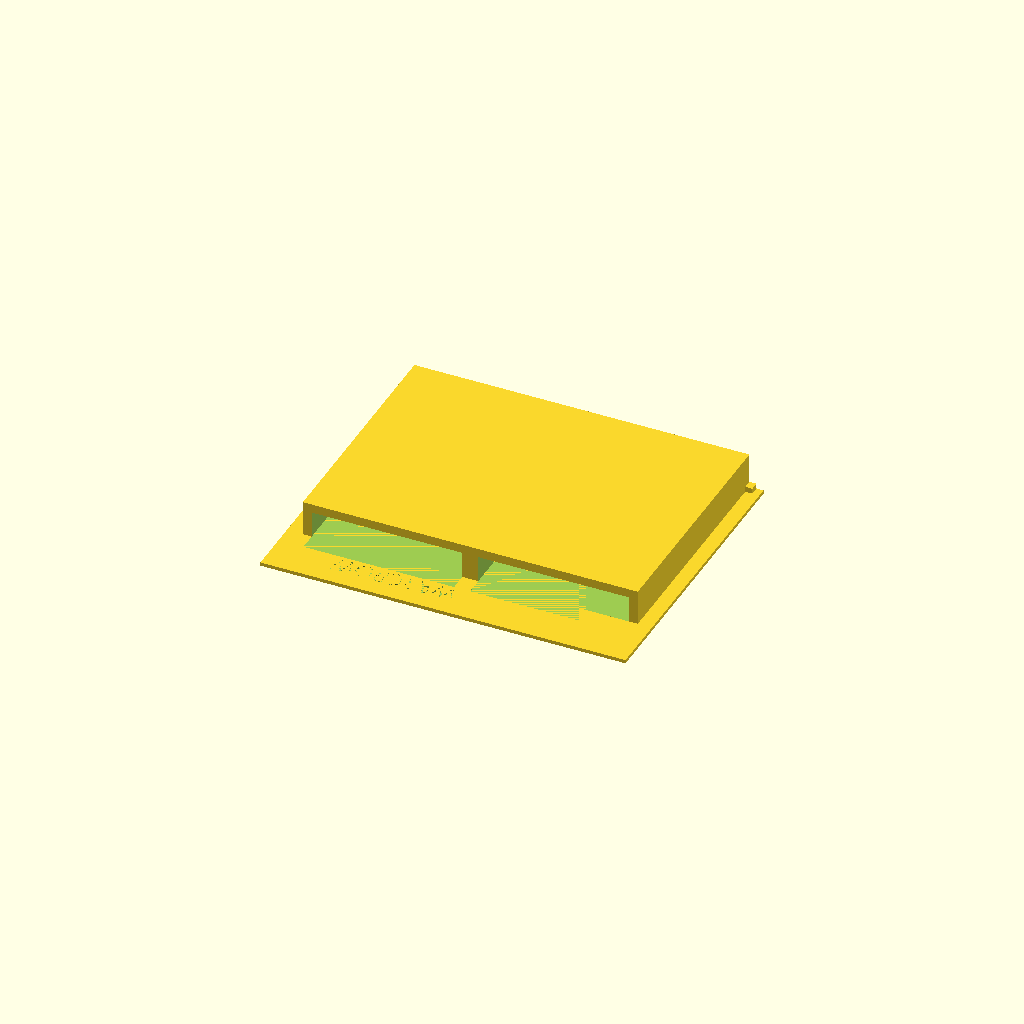
Cell 1: the model at its default parameters.
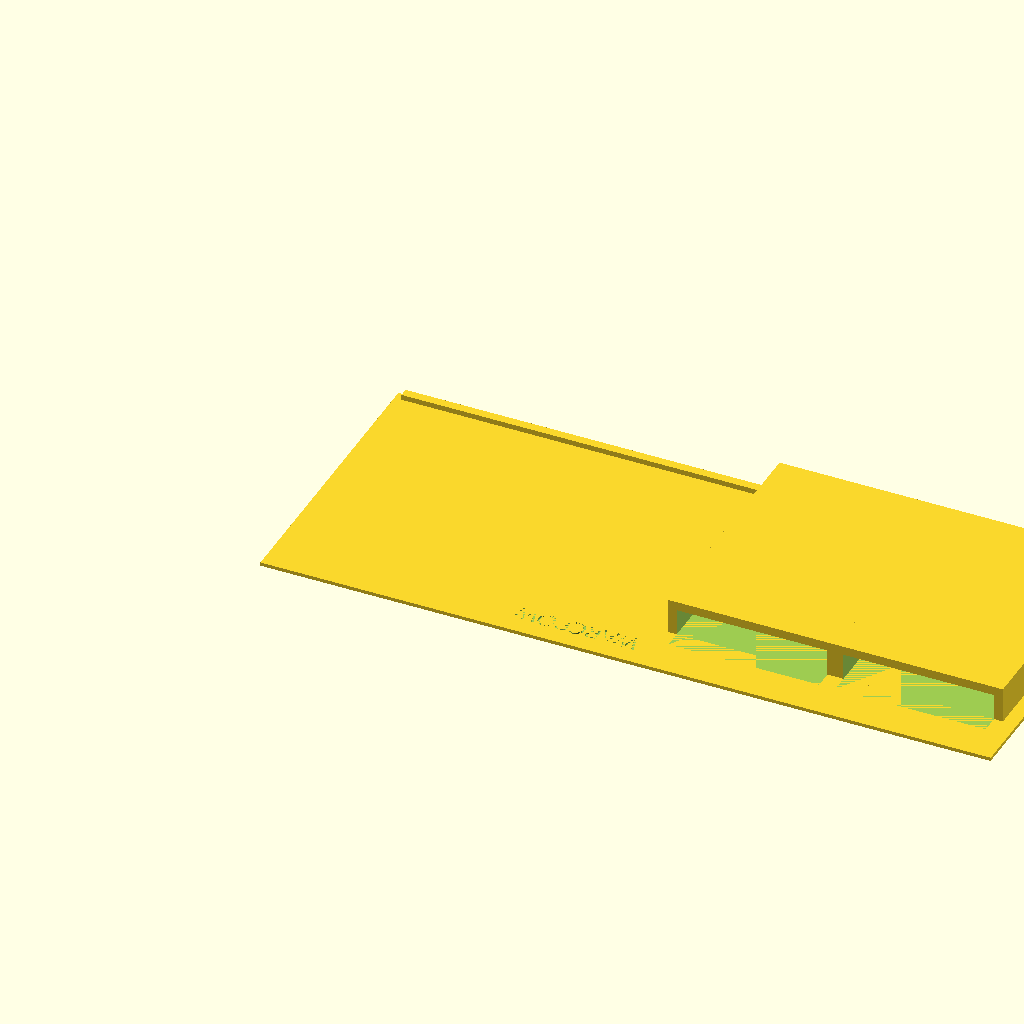
Cell 2: the same model with x = 412.
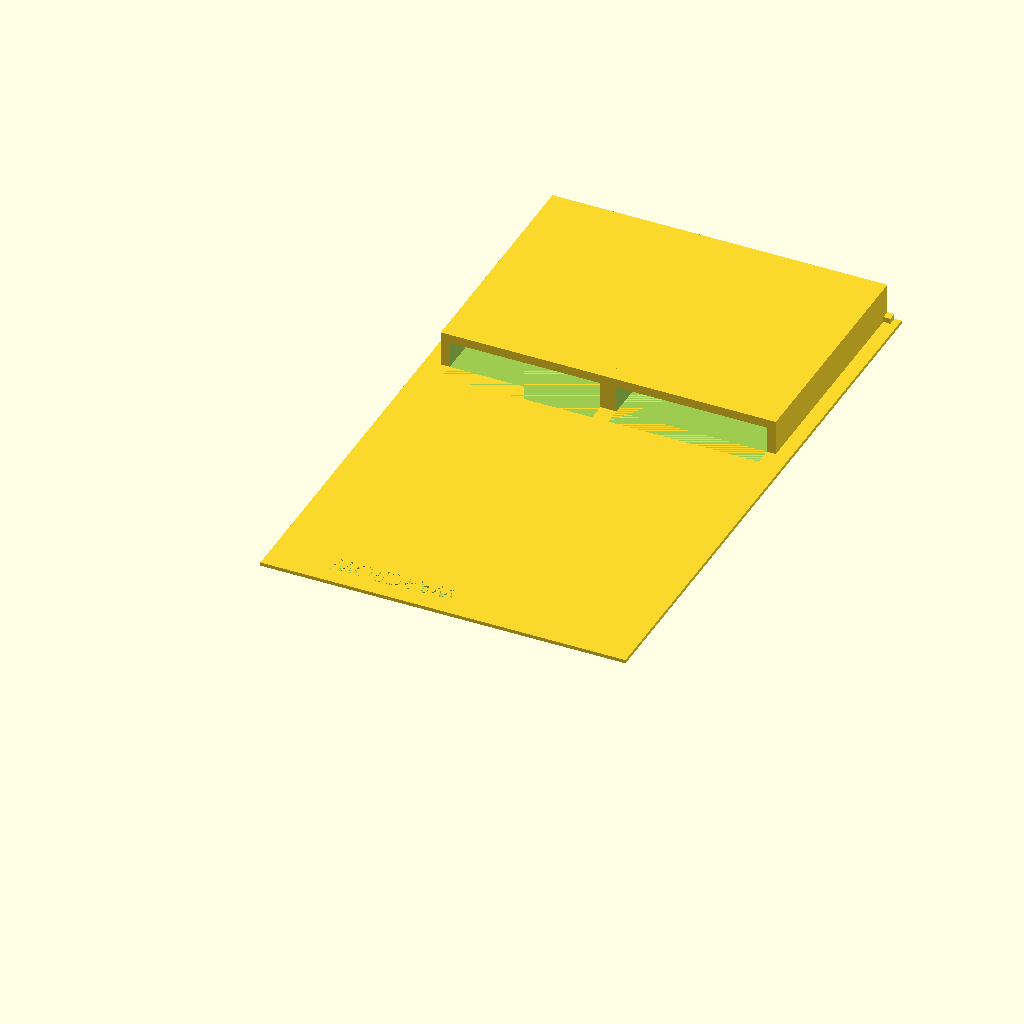
Cell 3 — y set to 334, the other parameters unchanged.
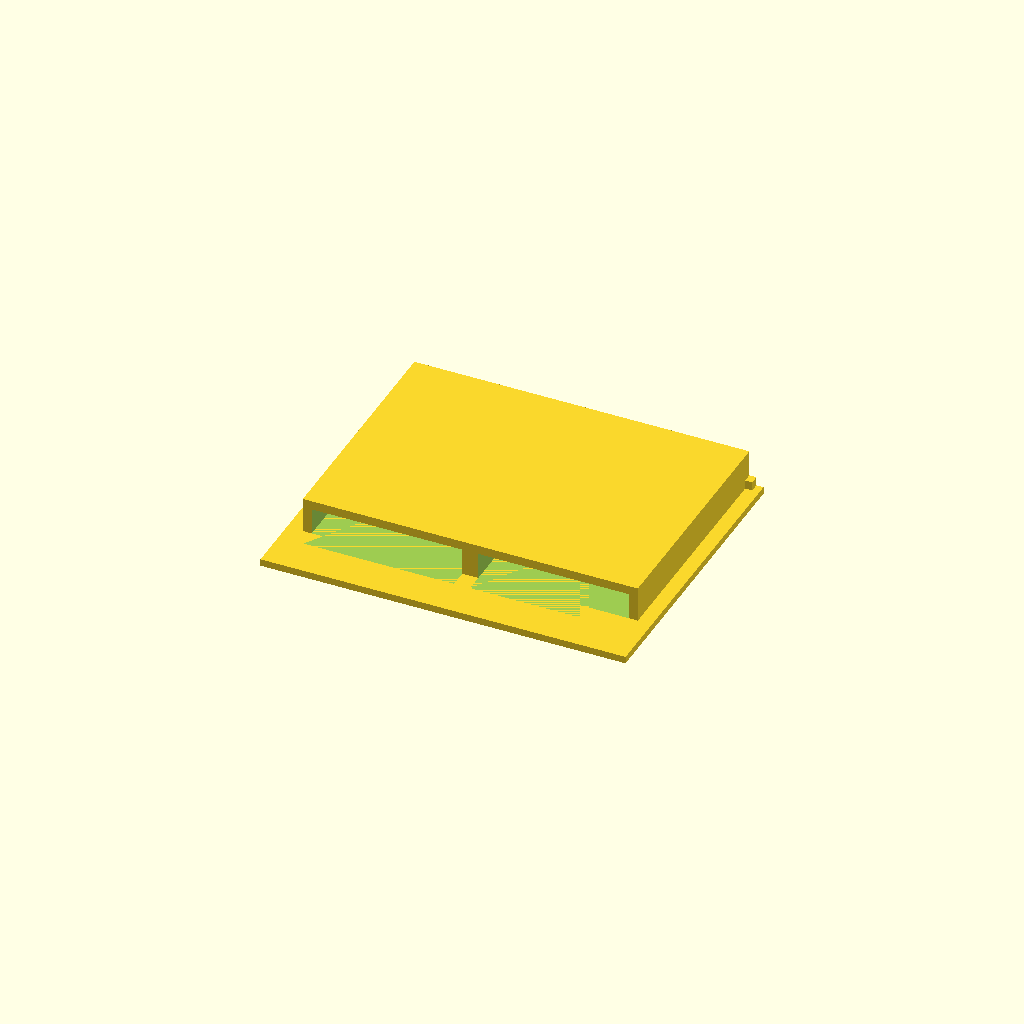
Cell 4 — z set to 4, the other parameters unchanged.
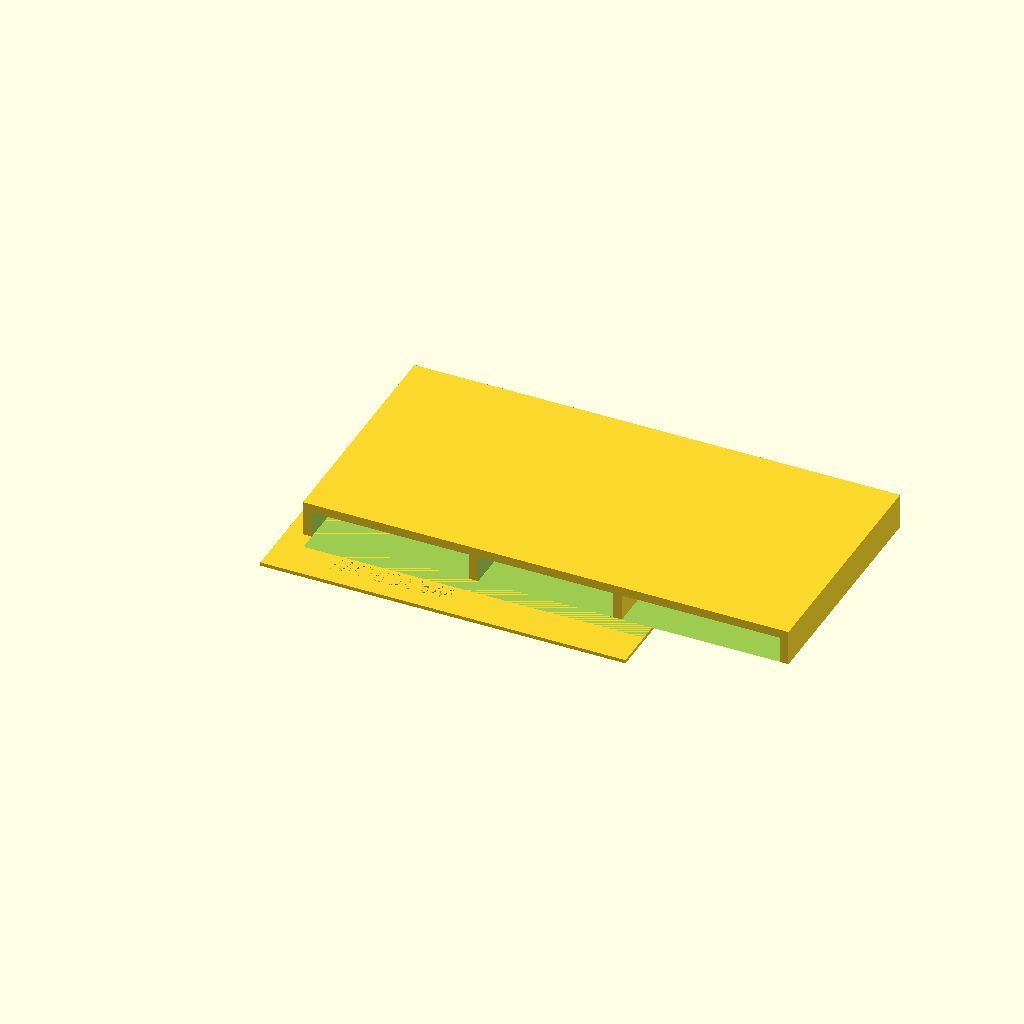
Cell 5: the same model with cardx = 170.
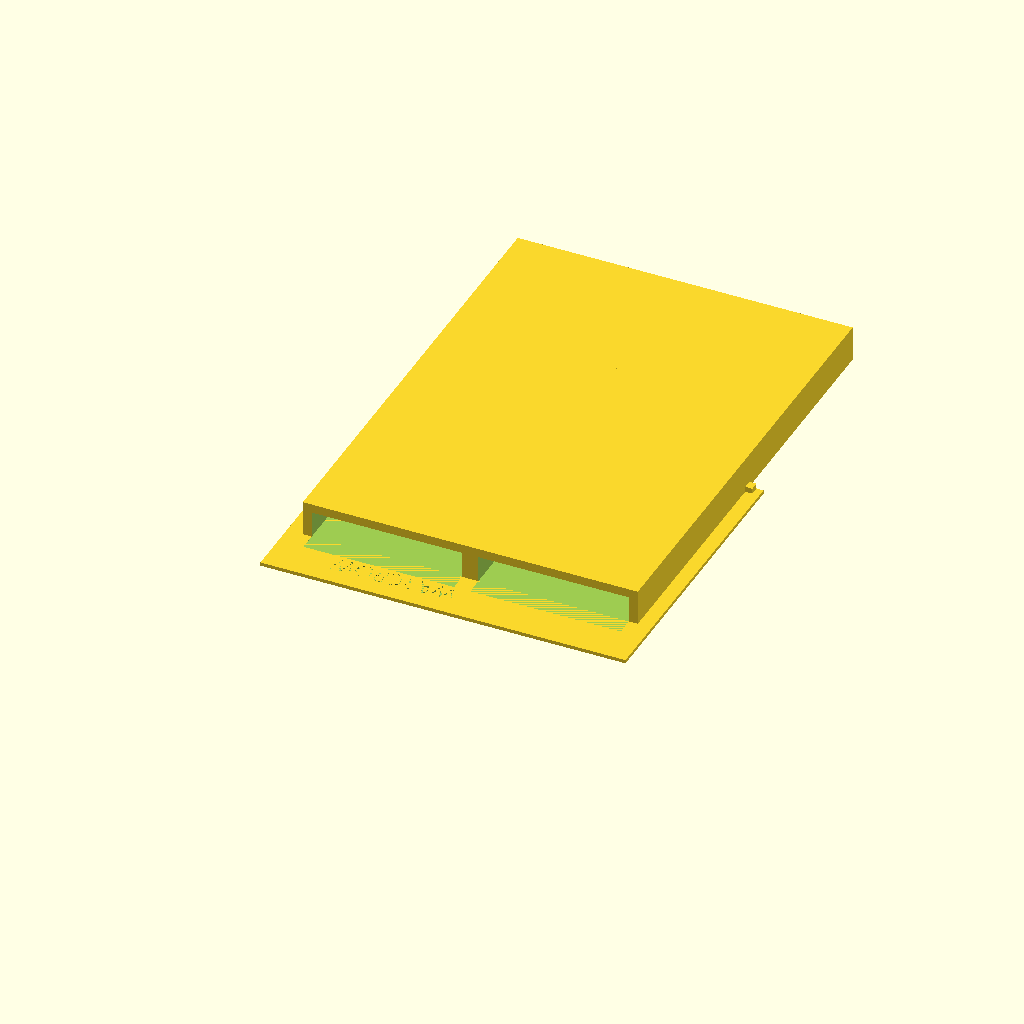
Cell 6 — cardy set to 250, the other parameters unchanged.
One fixed orthographic camera (rotation 55°, 0°, 25°; colour scheme Cornfield) for every cell.
OpenSCAD source file warcrow-travel-box-lid-v2.scad:
//$fn=360;
//67x93x22
//cards = 85x125x10
x=206;
y=167;
z=2;
cardx=85;
cardy=125;
cardz=15;
difference() {
  translate([0,0,0])
  cube([x,y,z]);
  translate ([x/2,20,1])
  linear_extrude(1)
  rotate([0,0,180])
  text ("WARCROW",font="Helvetica LT MM");
}
//handle
translate([4,y-5,z])
cube([x-8,5,z+1]);
//cards slots
for ( xbase = [103,197] ) {
  difference() {
    translate([x-xbase,y-135,z])
    cube([cardx+10,cardy+10,cardz+5]);
    translate([x-xbase+5,y-145,z])
    cube([cardx,cardy+10,cardz]);
  }
}
Parameter table extracted from the source (name, type, default, range or options):
x: number, default 206
y: number, default 167
z: number, default 2
cardx: number, default 85
cardy: number, default 125
cardz: number, default 15
